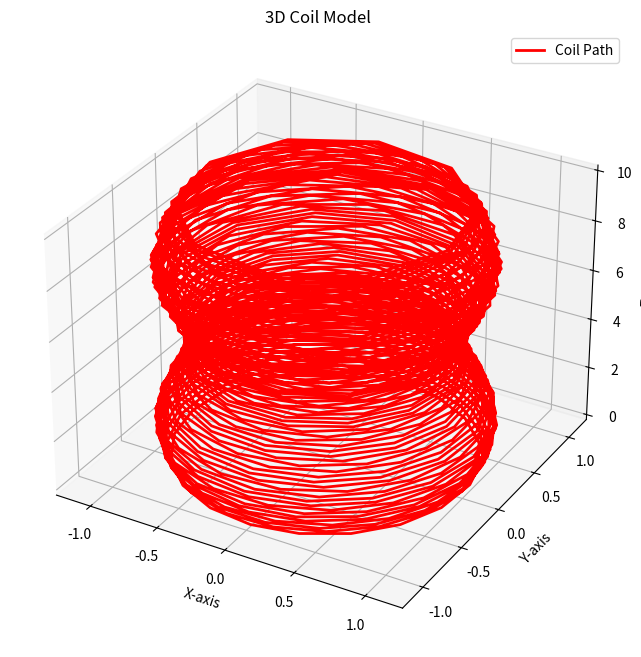

Source code (Python):
import numpy as np
import matplotlib.pyplot as plt
from mpl_toolkits.mplot3d import Axes3D

# Define r(z), t(z), and n(z)
def r(z):
    return 1 + 0.1 * np.sin(z)  # Example: radius varies with sine wave

def t(z):
    return 0.05 + 0.01 * np.cos(z)  # Example: thickness varies with cosine wave

def n(z):
    return 5 + z * 0.5  # Example: turns per length increases linearly

# Generate coil geometry
def generate_coil(z_min, z_max, num_points,r=r,n=n):
    z = np.linspace(z_min, z_max, num_points)  # Height of the coil
    theta = np.cumsum(2 * np.pi * n(z) * np.gradient(z))  # Angle for turns
    x = r(z) * np.cos(theta)  # X-coordinates
    y = r(z) * np.sin(theta)  # Y-coordinates
    return x, y, z

if __name__=="__main__":
    # Generate the coil path
    z_min, z_max, num_points = 0, 10, 1000
    x, y, z = generate_coil(z_min, z_max, num_points)

    # Plot the coil
    fig = plt.figure(figsize=(10, 8))
    ax = fig.add_subplot(111, projection='3d')
    ax.plot(x, y, z, lw=2, label="Coil Path",color="red")
    ax.set_xlabel("X-axis")
    ax.set_ylabel("Y-axis")
    ax.set_zlabel("Z-axis")
    ax.set_title("3D Coil Model")
    plt.legend()
    output_file = "3d_coil_model.png"
    plt.savefig(output_file, dpi=300, bbox_inches="tight")  # Save with high resolution
    print(f"Figure saved as {output_file}")